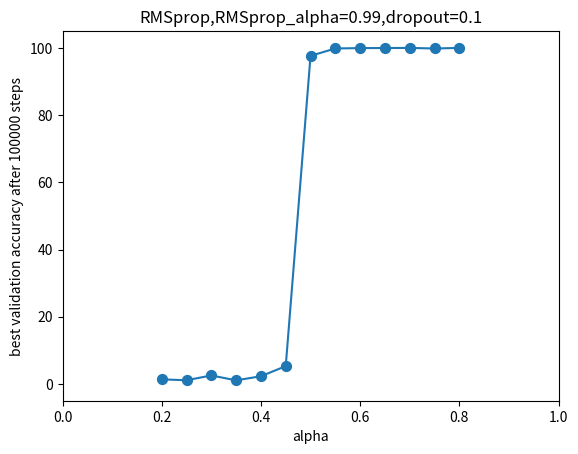

Python code for this plot:
import matplotlib.pyplot as plt
alpha=[0.2,0.25,0.3,0.35,
       0.4,0.45,0.5,0.55,
       0.6,0.65,0.7,0.75,0.8]
validation_accuracy=[1.35512161254882,1.09111523628234,2.52049803733825,1.06278610229492,
                     2.28520798683166,5.29468584060668,97.6408081054687,99.8346710205078,
                     99.9468612670898,99.9696350097656,100,99.8299331665039,100]

plt.figure()
sizes = 50
plt.scatter(alpha,validation_accuracy,s=sizes)
plt.plot(alpha,validation_accuracy)
plt.xlabel('alpha')
plt.ylabel('best validation accuracy after 100000 steps')
plt.xlim(0,1)
plt.ylim(-5,105)
plt.title('RMSprop,RMSprop_alpha=0.99,dropout=0.1')

#plt.title('learning rate = {}'.format(learning_rate))
if not plt.savefig('plot4.png', bbox_inches='tight'):
    print("保存图形失败，请检查文件路径和权限。")
else:
    print("图形已成功保存。")
plt.show()